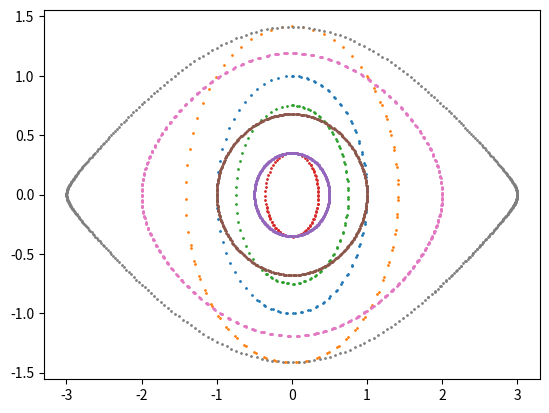

Write the Python code that produced this figure. (Note: this script raises an exception after producing the figure.)
import numpy as np
import matplotlib.pyplot as plt


def leap_frog_spring(q_init, p_init, h, n):
    q = np.zeros(n)
    p = np.zeros(n)

    q[0] = q_init
    p[0] = p_init

    for i in range(1, n):
        q_half = q[i - 1] + 0.5 * h * p[i - 1]
        p[i] = p[i - 1] - h * q_half
        q[i] = q_half + 0.5 * h * p[i]

    return q, p


def leap_frog_pendulum(q_init, p_init, h, n, epsilon):
    q = np.zeros(n)
    p = np.zeros(n)

    q[0] = q_init
    p[0] = p_init

    for i in range(1, n):
        q_half = q[i - 1] + 0.5 * h * p[i - 1]
        p[i] = p[i - 1] - h * epsilon * np.sin(q_half)
        q[i] = q_half + 0.5 * h * p[i]

    return q, p



# Plotting spring

q, p = leap_frog_spring(0, 1, 0.1, 100)
plt.scatter(q, p, 1)

q, p = leap_frog_spring(1, 1, 0.1, 100)
plt.scatter(q, p, 1)

q, p = leap_frog_spring(0, 0.75, 0.1, 100)
plt.scatter(q, p, 1)

q, p = leap_frog_spring(0.25, 0.25, 0.1, 100)
plt.scatter(q, p, 1)

# Plotting pendulum

q, p = leap_frog_pendulum(0.5, 0, 0.1, 500, 0.5)
plt.scatter(q, p, 1)

q, p = leap_frog_pendulum(1, 0, 0.1, 500, 0.5)
plt.scatter(q, p, 1)

q, p = leap_frog_pendulum(2, 0, 0.1, 500, 0.5)
plt.scatter(q, p, 1)

q, p = leap_frog_pendulum(3, 0, 0.1, 500, 0.5)
plt.scatter(q, p, 1)

plt.set(adjustable='box-forced', aspect='equal')

plt.show()